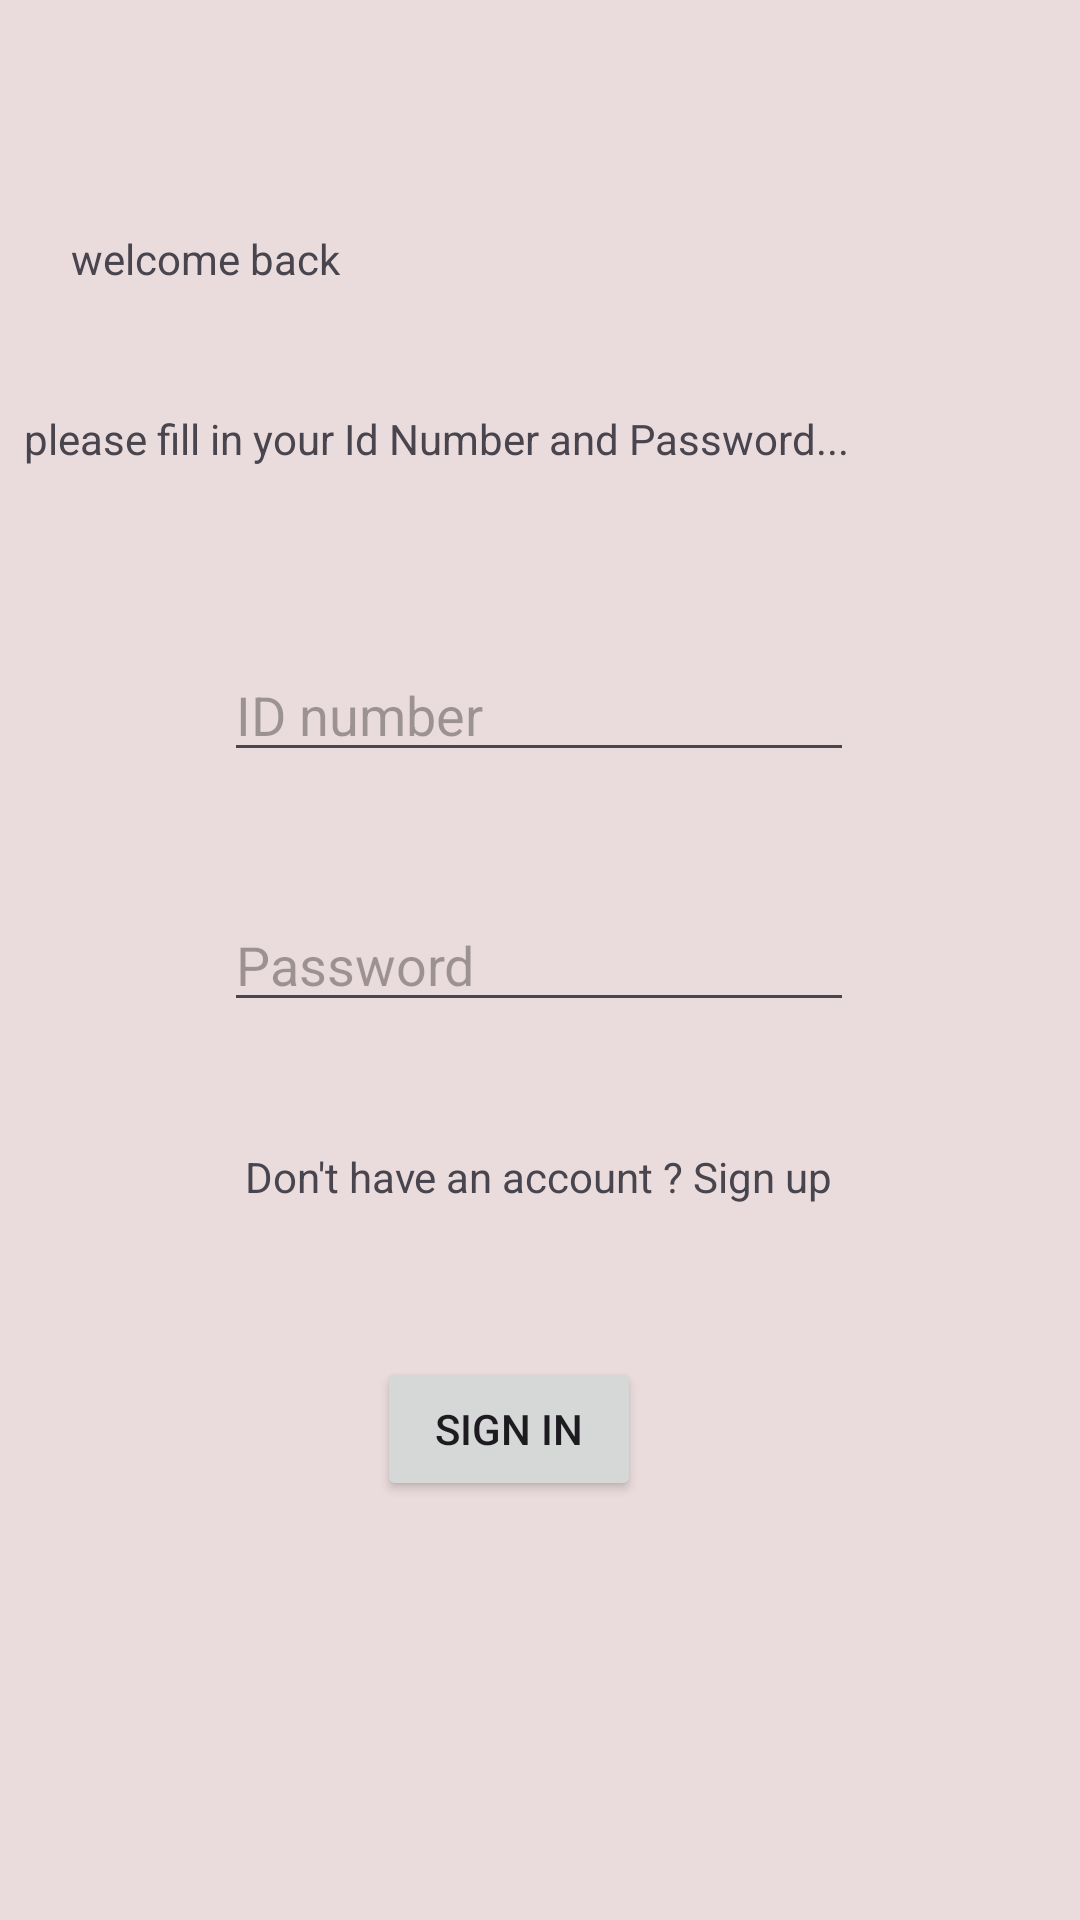

Android layout source for this screen:
<!-- AndroidManifest.xml: application theme Theme.Prometheus -->
<!-- res/layout/activity_signin.xml -->
<?xml version="1.0" encoding="utf-8"?>
<androidx.constraintlayout.widget.ConstraintLayout xmlns:android="http://schemas.android.com/apk/res/android"
    xmlns:app="http://schemas.android.com/apk/res-auto"
    xmlns:tools="http://schemas.android.com/tools"
    android:layout_width="match_parent"
    android:background="#EADCDC"
    android:layout_height="match_parent">

    <TextView
        android:id="@+id/textView9"
        android:layout_width="wrap_content"
        android:layout_height="wrap_content"
        android:text="Don&apos;t have an account ? Sign up"
        app:layout_constraintBottom_toBottomOf="parent"
        app:layout_constraintEnd_toEndOf="parent"
        app:layout_constraintHorizontal_bias="0.497"
        app:layout_constraintStart_toStartOf="parent"
        app:layout_constraintTop_toTopOf="parent"
        app:layout_constraintVertical_bias="0.616" />

    <TextView
        android:id="@+id/textView8"
        android:layout_width="311dp"
        android:layout_height="48dp"
        android:text="please fill in your Id Number and Password..."
        app:layout_constraintBottom_toBottomOf="parent"
        app:layout_constraintEnd_toEndOf="parent"
        app:layout_constraintHorizontal_bias="0.16"
        app:layout_constraintStart_toStartOf="parent"
        app:layout_constraintTop_toTopOf="parent"
        app:layout_constraintVertical_bias="0.231" />

    <TextView
        android:id="@+id/textView7"
        android:layout_width="136dp"
        android:layout_height="28dp"
        android:text="welcome back"
        app:layout_constraintBottom_toBottomOf="parent"
        app:layout_constraintEnd_toEndOf="parent"
        app:layout_constraintHorizontal_bias="0.105"
        app:layout_constraintStart_toStartOf="parent"
        app:layout_constraintTop_toTopOf="parent"
        app:layout_constraintVertical_bias="0.125" />

    <EditText
        android:id="@+id/editTextID"
        android:layout_width="wrap_content"
        android:layout_height="wrap_content"
        android:ems="10"
        android:hint="ID number"
        android:inputType="number"
        app:layout_constraintBottom_toBottomOf="parent"
        app:layout_constraintEnd_toEndOf="parent"
        app:layout_constraintHorizontal_bias="0.497"
        app:layout_constraintStart_toStartOf="parent"
        app:layout_constraintTop_toTopOf="parent"
        app:layout_constraintVertical_bias="0.361" />

    <EditText
        android:id="@+id/editTextPassword"
        android:layout_width="wrap_content"
        android:layout_height="wrap_content"
        android:ems="10"
        android:hint="Password"
        android:inputType="textPassword"
        app:layout_constraintBottom_toBottomOf="parent"
        app:layout_constraintEnd_toEndOf="parent"
        app:layout_constraintHorizontal_bias="0.497"
        app:layout_constraintStart_toStartOf="parent"
        app:layout_constraintTop_toTopOf="parent" />

    <Button
        android:id="@+id/buttonLogin"
        android:layout_width="wrap_content"
        android:layout_height="wrap_content"
        android:text="Sign in"
        app:layout_constraintBottom_toBottomOf="parent"
        app:layout_constraintEnd_toEndOf="parent"
        app:layout_constraintHorizontal_bias="0.462"
        app:layout_constraintStart_toStartOf="parent"
        app:layout_constraintTop_toTopOf="parent"
        app:layout_constraintVertical_bias="0.764" />
</androidx.constraintlayout.widget.ConstraintLayout>
<!-- resources referenced by this layout -->
<resources>
  <style name="Theme.Prometheus" parent="Base.Theme.Prometheus" />
  <style name="Base.Theme.Prometheus" parent="Theme.Material3.DayNight.NoActionBar">
          
          
      </style>
</resources>
